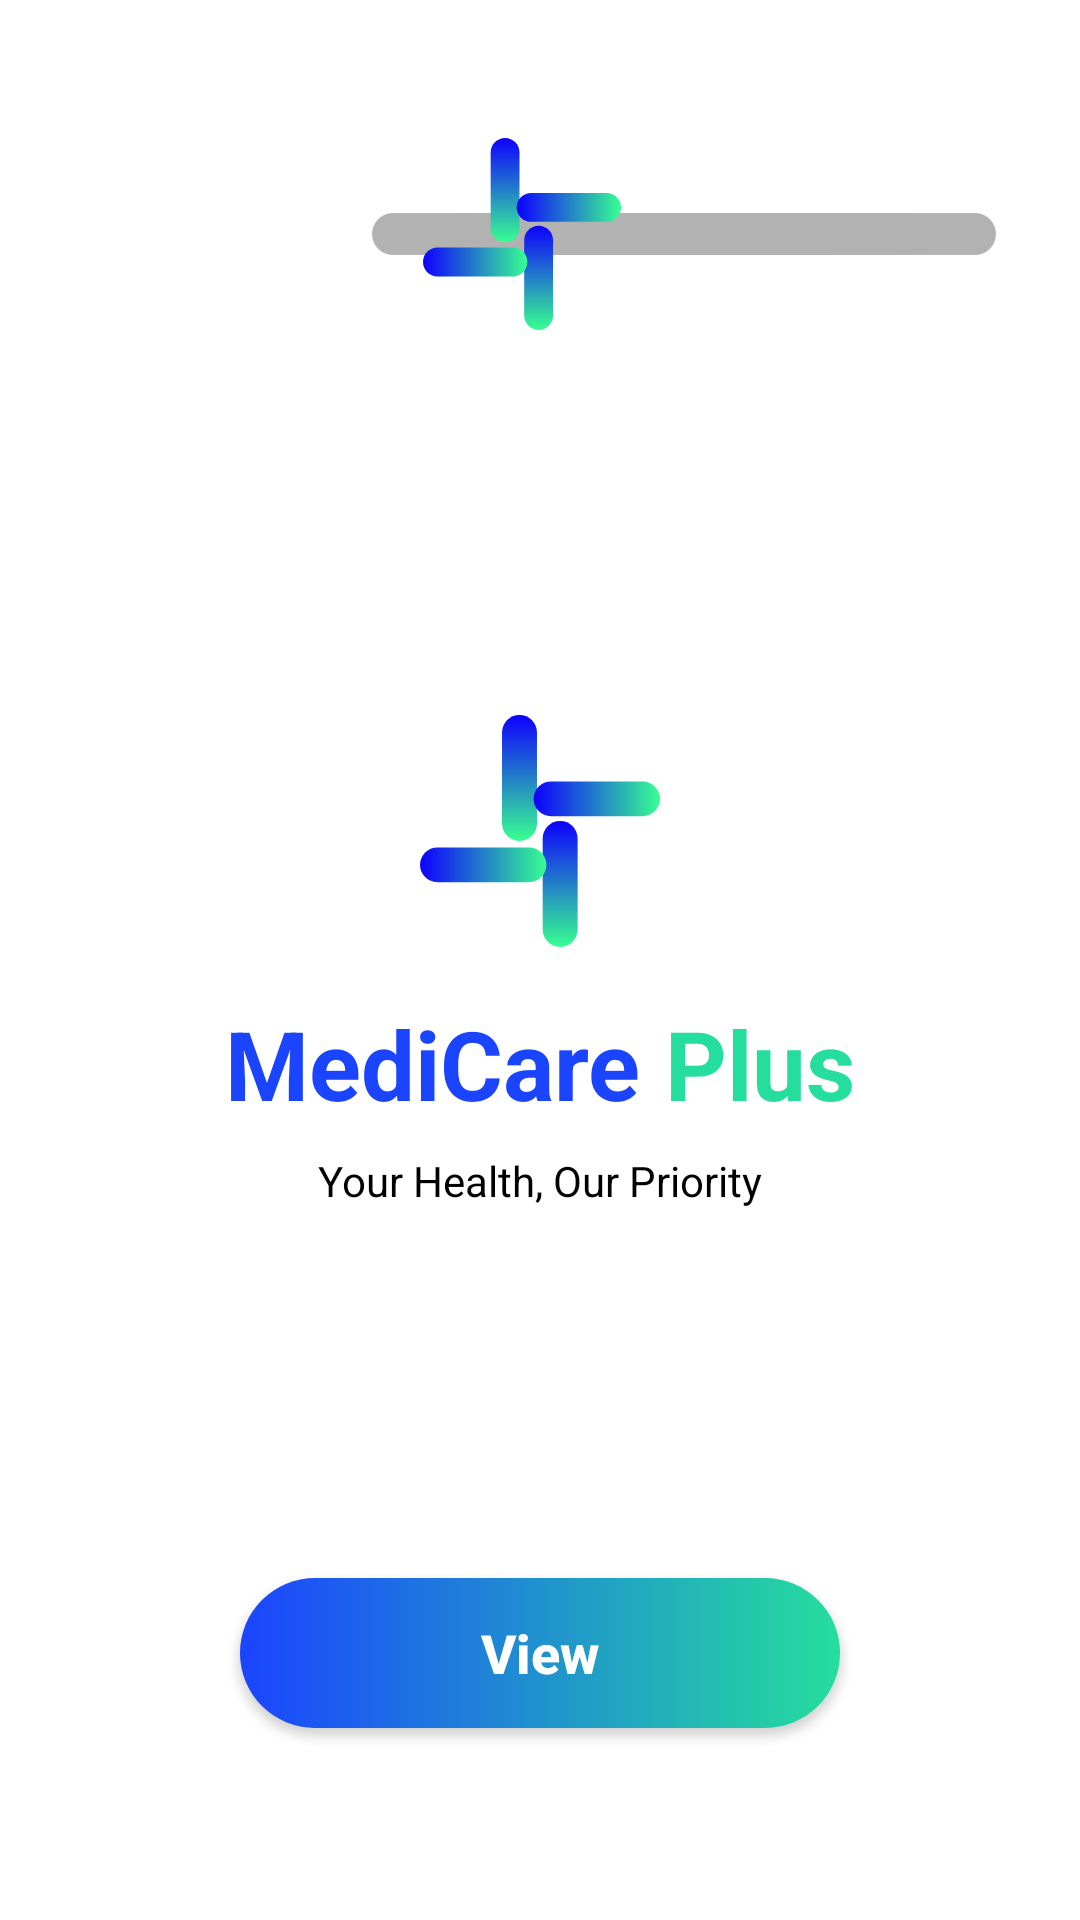

Android layout source for this screen:
<!-- AndroidManifest.xml: application theme Theme.MediApp -->
<!-- res/layout/activity_medi_app.xml -->
<?xml version="1.0" encoding="utf-8"?>
<androidx.constraintlayout.widget.ConstraintLayout xmlns:android="http://schemas.android.com/apk/res/android"
    xmlns:app="http://schemas.android.com/apk/res-auto"
    xmlns:tools="http://schemas.android.com/tools"
    android:id="@+id/main"
    android:layout_width="match_parent"
    android:layout_height="match_parent"
    android:background="@color/white"
    tools:context=".MediApp">

    <androidx.appcompat.widget.SwitchCompat
        android:id="@+id/themeSwitch"
        android:layout_width="wrap_content"
        android:layout_height="wrap_content"
        android:layout_marginTop="24dp"
        android:layout_marginEnd="24dp"
        android:thumb="@drawable/ic_launcher_foreground"
        app:layout_constraintEnd_toEndOf="parent"
        app:layout_constraintTop_toTopOf="parent" />

    <LinearLayout
        android:id="@+id/logoContainer"
        android:layout_width="wrap_content"
        android:layout_height="wrap_content"
        android:orientation="vertical"
        android:gravity="center"
        app:layout_constraintBottom_toBottomOf="parent"
        app:layout_constraintEnd_toEndOf="parent"
        app:layout_constraintStart_toStartOf="parent"
        app:layout_constraintTop_toTopOf="parent">

        <ImageView
            android:id="@+id/logoImage"
            android:layout_width="80dp"
            android:layout_height="80dp"
            android:layout_marginBottom="16dp"
            android:contentDescription="@string/app_name"
            android:src="@drawable/ic_logo" />

        <LinearLayout
            android:layout_width="wrap_content"
            android:layout_height="wrap_content"
            android:orientation="horizontal">

            <TextView
                android:layout_width="wrap_content"
                android:layout_height="wrap_content"
                android:text="@string/medicare"
                android:textColor="@color/blue_main"
                android:textSize="32sp"
                android:textStyle="bold" />

            <TextView
                android:layout_width="wrap_content"
                android:layout_height="wrap_content"
                android:layout_marginStart="8dp"
                android:text="@string/plus"
                android:textColor="@color/green_main"
                android:textSize="32sp"
                android:textStyle="bold" />
        </LinearLayout>

        <TextView
            android:layout_width="wrap_content"
            android:layout_height="wrap_content"
            android:layout_marginTop="8dp"
            android:text="@string/slogan"
            android:textColor="@color/black"
            android:textSize="14sp" />

    </LinearLayout>

    <androidx.appcompat.widget.AppCompatButton
        android:id="@+id/viewButton"
        android:layout_width="200dp"
        android:layout_height="50dp"
        android:layout_marginBottom="64dp"
        android:background="@drawable/button_gradient"
        android:gravity="center"
        android:text="@string/view"
        android:textAllCaps="false"
        android:textColor="@color/white"
        android:textSize="18sp"
        android:textStyle="bold"
        app:layout_constraintBottom_toBottomOf="parent"
        app:layout_constraintEnd_toEndOf="parent"
        app:layout_constraintStart_toStartOf="parent" />

</androidx.constraintlayout.widget.ConstraintLayout>
<!-- resources referenced by this layout -->
<resources>
  <color name="black">#FF000000</color>
  <color name="blue_main">#1B44FF</color>
  <color name="green_main">#25DE9D</color>
  <color name="white">#FFFFFFFF</color>
  <!-- drawable button_gradient (drawable) -->
  <?xml version="1.0" encoding="utf-8"?>
  <shape xmlns:android="http://schemas.android.com/apk/res/android"
      android:shape="rectangle">
      <gradient
          android:startColor="@color/blue_main"
          android:endColor="@color/green_main"
          android:angle="0" />
      <corners android:radius="25dp" />
  </shape>
  <!-- drawable ic_launcher_foreground: vector/xml drawable (drawable, 3425 chars, omitted) -->
  <!-- drawable ic_logo: vector/xml drawable (drawable, 3092 chars, omitted) -->
  <string name="app_name">Medi App</string>
  <string name="medicare">MediCare</string>
  <string name="plus">Plus</string>
  <string name="slogan">Your Health, Our Priority</string>
  <string name="view">View</string>
  <style name="Theme.MediApp" parent="Theme.MaterialComponents.Light.NoActionBar">
  
          <item name="colorPrimary">@color/blue_main</item>
          <item name="colorPrimaryVariant">@color/blue_secondary</item>
          <item name="colorOnPrimary">@color/white</item>
  
          <item name="colorSecondary">@color/green_main</item>
          <item name="colorSecondaryVariant">@color/green_main</item>
          <item name="colorOnSecondary">@color/black</item>
  
          <item name="android:statusBarColor">?attr/colorPrimaryVariant</item>
  
      </style>
  <color name="blue_secondary">#2F4CFF</color>
</resources>
